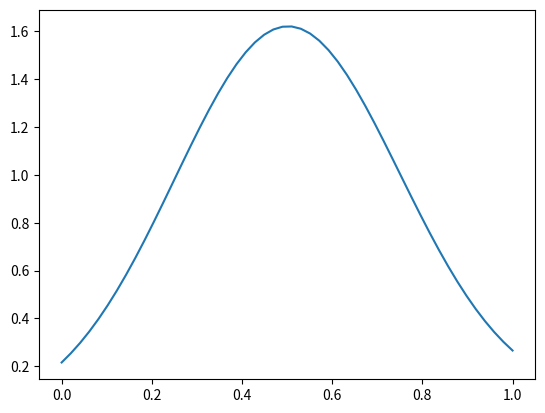

The script that saved this image:

import numpy as np
import matplotlib.pyplot as plt


# generate data
n_steps = 50
sigma=0.25
mu=0.5
T = np.linspace(-0, 1, n_steps)
data = (T / 20 + 1 / (sigma * np.sqrt(2 * np.pi)) *  np.exp(-0.5 * ((T - mu) / sigma) ** 2))

plt.plot(T,data )
plt.show()

